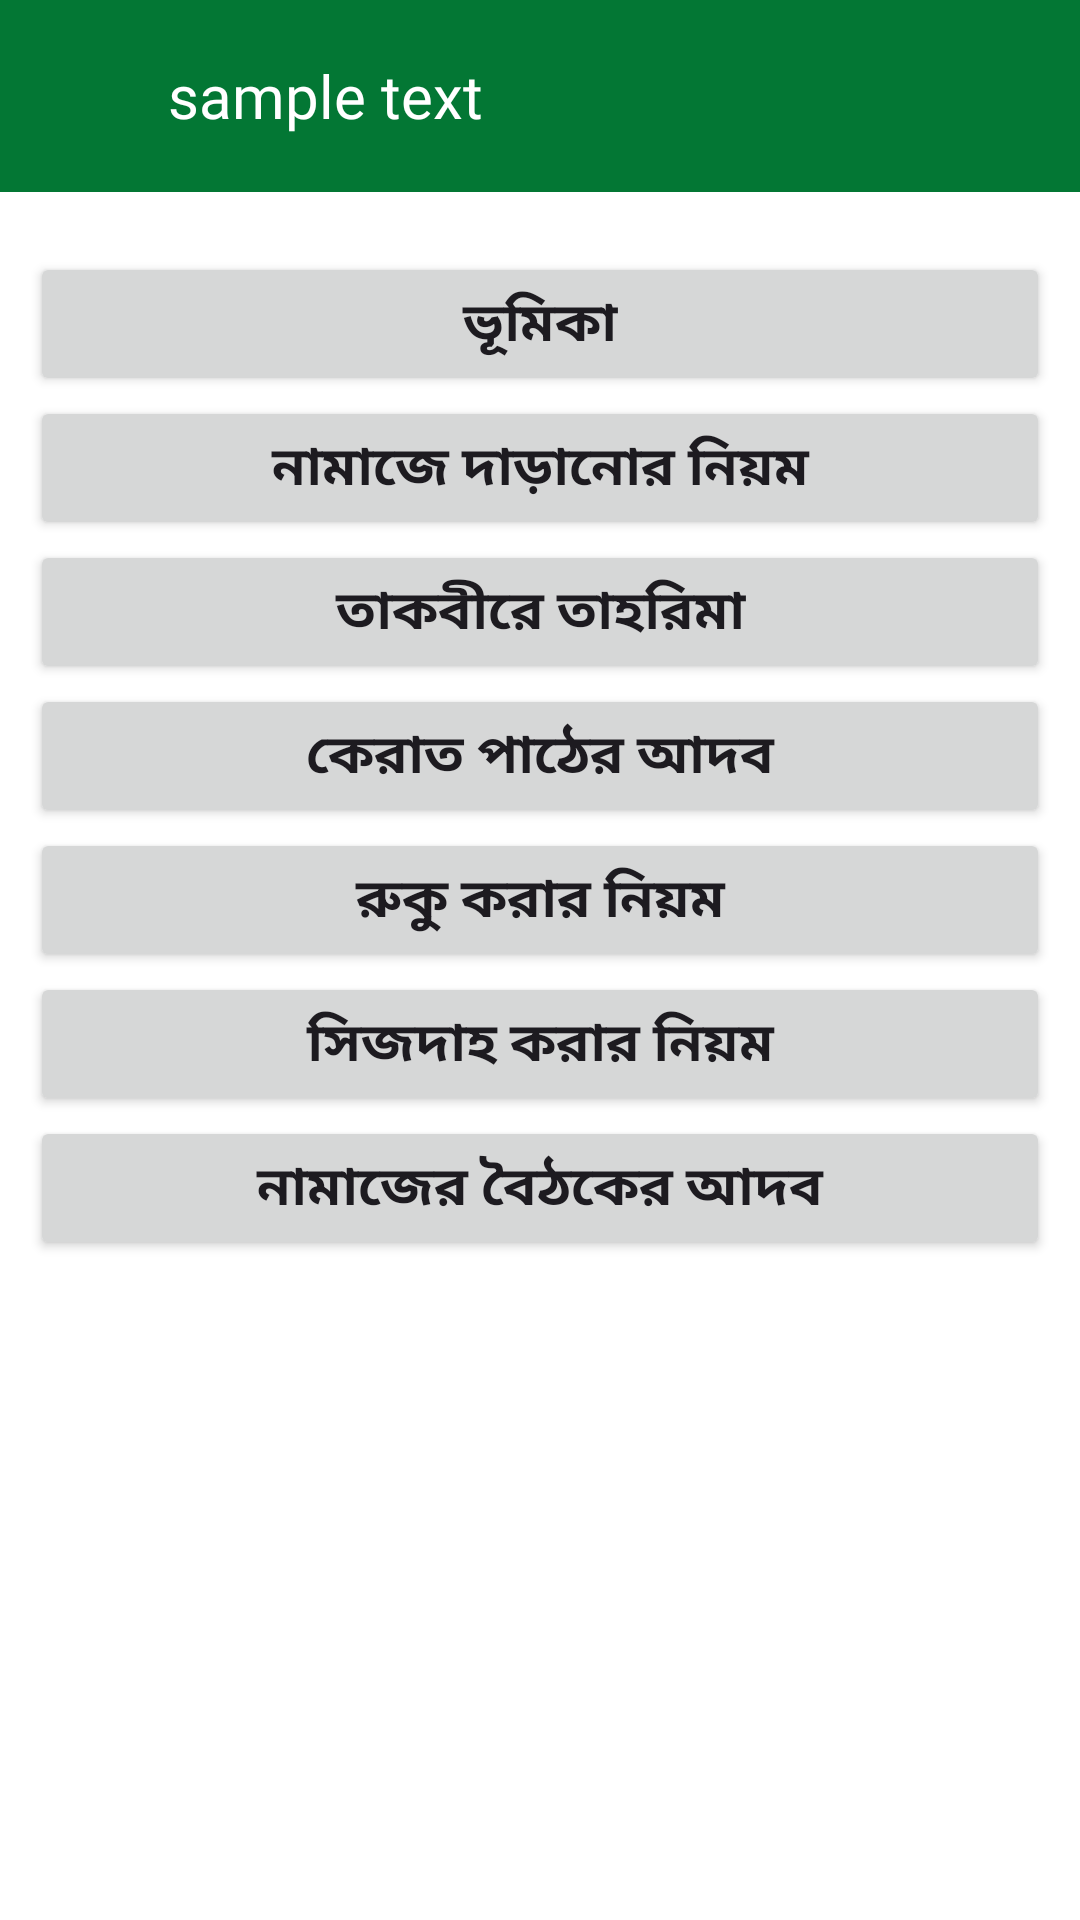

Reconstruct the res/layout file that produces this screen, plus the resources it refers to.
<!-- AndroidManifest.xml: application theme Theme.NamazShikkhaBangla -->
<!-- res/layout/activity_content_list2.xml -->
<?xml version="1.0" encoding="utf-8"?>
<RelativeLayout xmlns:android="http://schemas.android.com/apk/res/android"
    xmlns:app="http://schemas.android.com/apk/res-auto"
    xmlns:tools="http://schemas.android.com/tools"
    android:layout_width="match_parent"
    android:id="@+id/main"
    android:layout_height="match_parent"
    android:background="@color/primary"
    tools:context=".Content_list2">

    <androidx.appcompat.widget.Toolbar
        android:layout_width="match_parent"
        android:layout_height="?attr/actionBarSize"
        android:background="@color/primary"
        >
        <RelativeLayout
            android:layout_width="match_parent"
            android:layout_height="match_parent"
            >
            <ImageView
                android:id="@+id/back_arrow"
                android:layout_width="30dp"
                android:layout_height="30dp"
                android:src="@drawable/baseline_arrow_back_24"
                android:layout_centerVertical="true"/>
            <TextView
                android:id="@+id/stToolbar"
                android:layout_width="wrap_content"
                android:layout_height="wrap_content"
                android:text="sample text"
                android:fontFamily="@font/aclonica"
                android:textSize="20dp"
                android:textColor="#fff"
                android:layout_centerVertical="true"
                android:layout_marginLeft="40dp"
                />

        </RelativeLayout>

    </androidx.appcompat.widget.Toolbar>

    <ScrollView
        android:layout_width="match_parent"
        android:layout_marginTop="?attr/actionBarSize"
        android:padding="10dp"
        android:background="@color/bg"
        android:layout_height="match_parent">
        <LinearLayout
            android:layout_width="match_parent"
            android:layout_height="match_parent"
            android:orientation="vertical"
            android:layout_marginTop="10dp"
            >

            <Button
                android:id="@+id/bt1"
                android:layout_width="match_parent"
                android:layout_height="wrap_content"
                android:text="ভূমিকা"
                android:padding="10dp"
                android:textSize="18sp"
                android:textStyle="bold"
                />
            <Button
                android:id="@+id/bt2"
                android:layout_width="match_parent"
                android:layout_height="wrap_content"
                android:text="নামাজে দাড়ানোর নিয়ম"
                android:padding="10dp"
                android:textSize="18sp"
                android:textStyle="bold"
                />
            <Button
                android:id="@+id/bt3"
                android:layout_width="match_parent"
                android:layout_height="wrap_content"
                android:text="তাকবীরে তাহরিমা"
                android:padding="10dp"
                android:textSize="18sp"
                android:textStyle="bold"
                />
            <Button
                android:id="@+id/bt4"
                android:layout_width="match_parent"
                android:layout_height="wrap_content"
                android:text="কেরাত পাঠের আদব"
                android:padding="10dp"
                android:textSize="18sp"
                android:textStyle="bold"
                />
            <Button
                android:id="@+id/bt5"
                android:layout_width="match_parent"
                android:layout_height="wrap_content"
                android:text="রুকু করার নিয়ম"
                android:padding="10dp"
                android:textSize="18sp"
                android:textStyle="bold"
                />
            <Button
                android:id="@+id/bt6"
                android:layout_width="match_parent"
                android:layout_height="wrap_content"
                android:text="সিজদাহ করার নিয়ম"
                android:padding="10dp"
                android:textSize="18sp"
                android:textStyle="bold"
                />
            <Button
                android:id="@+id/bt7"
                android:layout_width="match_parent"
                android:layout_height="wrap_content"
                android:text="নামাজের বৈঠকের আদব"
                android:padding="10dp"
                android:textSize="18sp"
                android:textStyle="bold"
                />

        </LinearLayout>
    </ScrollView>









</RelativeLayout>
<!-- resources referenced by this layout -->
<resources>
  <color name="bg">#FFFFFF</color>
  <color name="primary">#037734</color>
  <style name="Theme.NamazShikkhaBangla" parent="Base.Theme.NamazShikkhaBangla" />
  <style name="Base.Theme.NamazShikkhaBangla" parent="Theme.Material3.DayNight.NoActionBar">
          
          
          
          <item name="colorPrimary">@color/primary</item>
          <item name="android:statusBarColor" tools:targetApi="l" tools:ignore="ObsoleteSdkInt">@color/primary</item>
          <item name="actionOverflowButtonStyle">@style/IconOverFlow</item>
      </style>
  <style name="IconOverFlow" parent="Widget.AppCompat.Light.ActionButton.Overflow">
          <item name="android:tint">@color/white</item>
      </style>
  <color name="white">#FFFFFFFF</color>
</resources>
